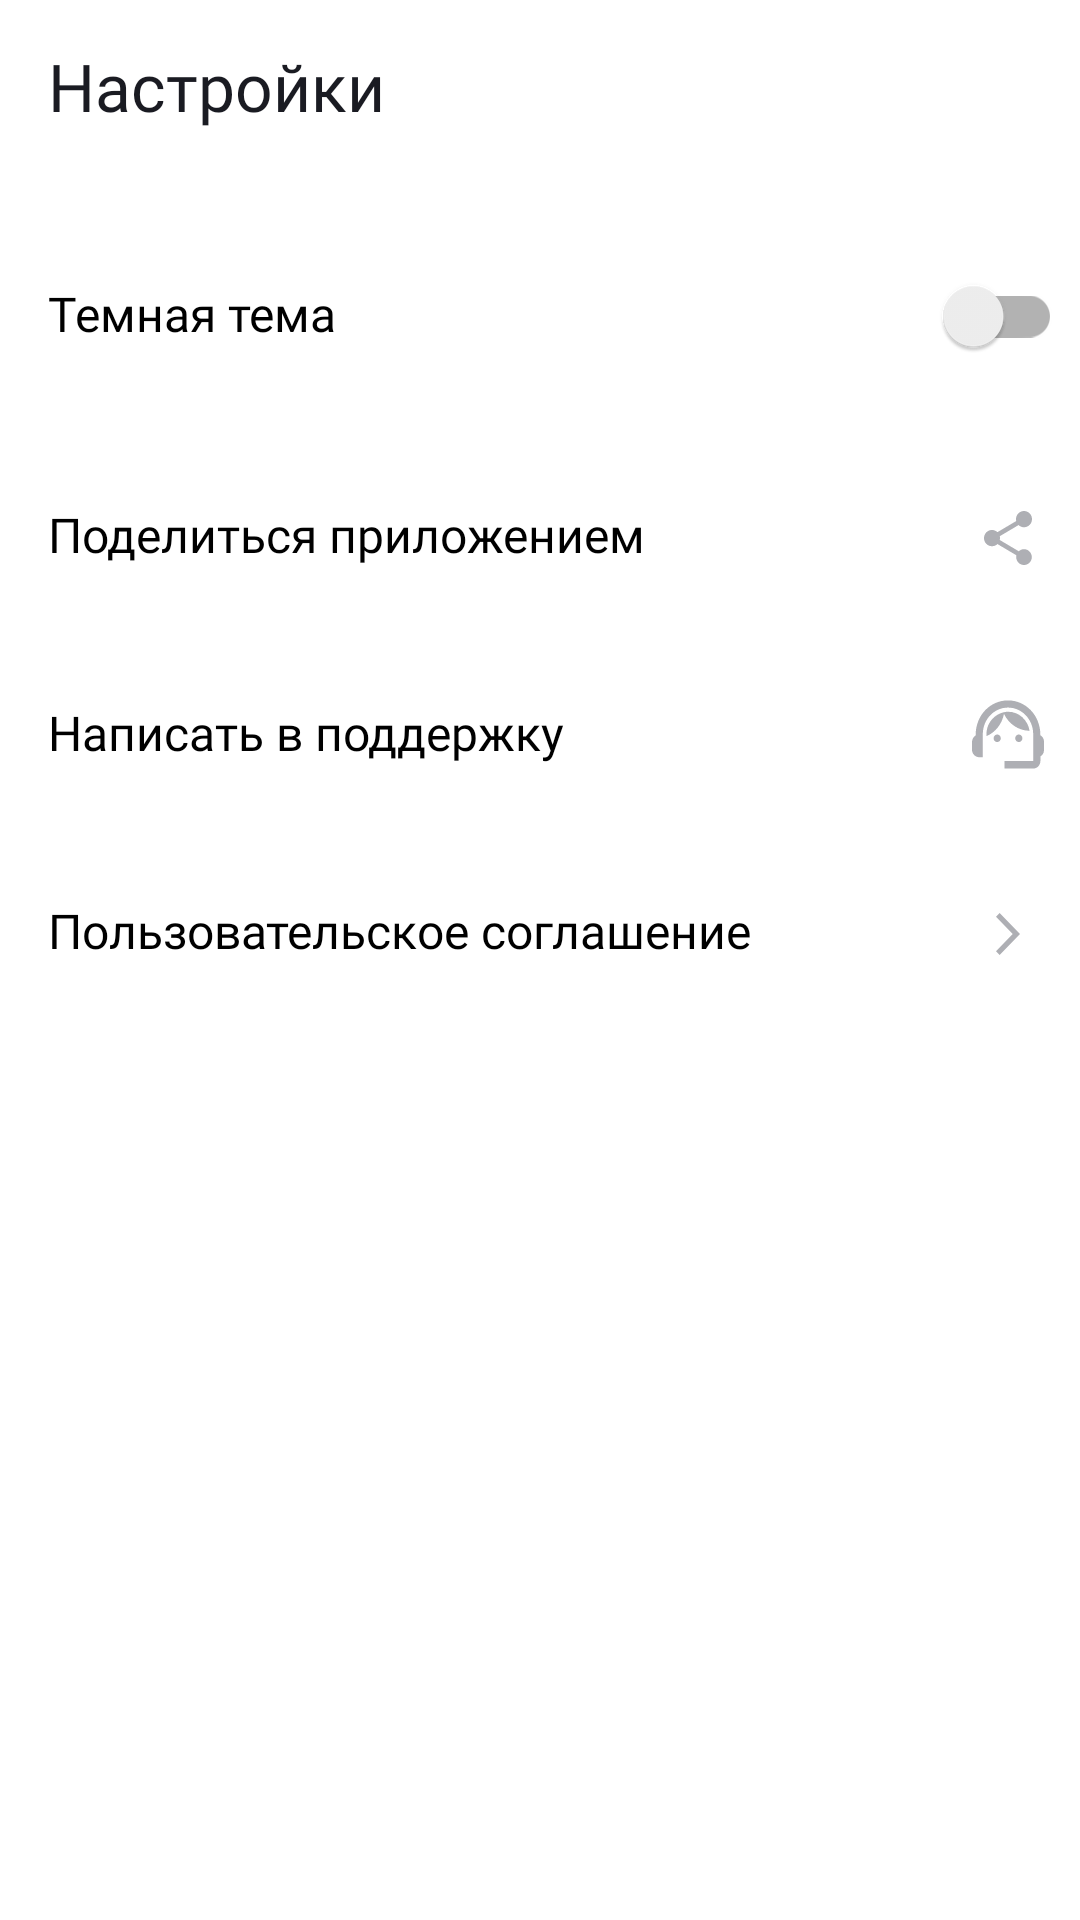

Here is an Android app screen rendered from its layout file. Give the layout XML and the strings, colors and styles it references.
<!-- AndroidManifest.xml: application theme Theme.PlaylistMaker -->
<!-- res/layout/fragment_settings.xml -->
<?xml version="1.0" encoding="utf-8"?>
<LinearLayout xmlns:android="http://schemas.android.com/apk/res/android"
    android:layout_width="match_parent"
    android:layout_height="match_parent"
    android:orientation="vertical">

    <LinearLayout
        android:layout_width="match_parent"
        android:layout_height="wrap_content">



        <TextView
            style="@style/MessageHeadLine"
            android:layout_width="wrap_content"
            android:layout_height="wrap_content"
            android:layout_marginStart="16dp"
            android:layout_marginTop="14dp"
            android:gravity="center"
            android:text="@string/settings"
            android:textStyle="bold" />
    </LinearLayout>

    <LinearLayout
        android:layout_width="match_parent"
        android:layout_height="wrap_content"
        android:layout_marginStart="16dp"
        android:orientation="vertical">

        <LinearLayout
            android:layout_width="match_parent"
            android:layout_height="match_parent"
            android:layout_marginTop="38dp">


            <TextView
                style="@style/SettingsActivityButton"
                android:text="@string/dark_theme" />

            <androidx.appcompat.widget.SwitchCompat
                android:id="@+id/settings_dark_switch"
                android:layout_width="wrap_content"
                android:layout_height="wrap_content"
                android:layout_marginEnd="6dp" />

        </LinearLayout>

        <LinearLayout
            android:layout_width="match_parent"
            android:layout_height="match_parent"
            android:layout_marginTop="38dp">

            <TextView
                android:id="@+id/share_app"
                style="@style/SettingsActivityButton"
                android:text="@string/share_app" />


            <ImageView
                style="@style/Icon"
                android:src="@drawable/share" />
        </LinearLayout>

        <LinearLayout
            android:layout_width="match_parent"
            android:layout_height="match_parent"
            android:layout_marginTop="@dimen/top_42">

            <TextView
                android:id="@+id/support_request"
                style="@style/SettingsActivityButton"
                android:text="@string/support_request" />

            <ImageView
                style="@style/Icon"
                android:src="@drawable/support" />
        </LinearLayout>


        <LinearLayout
            android:layout_width="match_parent"
            android:layout_height="match_parent"
            android:layout_marginTop="@dimen/top_42">

            <TextView
                android:id="@+id/user_agreement"
                style="@style/SettingsActivityButton"
                android:text="@string/user_agreement" />

            <ImageView
                style="@style/Icon"
                android:src="@drawable/arrowforward" />
        </LinearLayout>

    </LinearLayout>


</LinearLayout>
<!-- resources referenced by this layout -->
<resources>
  <dimen name="top_42">42dp</dimen>
  <!-- drawable arrowforward (drawable) -->
  <vector xmlns:android="http://schemas.android.com/apk/res/android"
      android:width="24dp"
      android:height="24dp"
      android:viewportWidth="24"
      android:viewportHeight="24">
    <path
        android:pathData="M8,17.749L9.213,19L16,12L9.213,5L8,6.252L13.573,12L8,17.749Z"
        android:fillColor="@color/grey_to_white"/>
  </vector>
  <string name="dark_theme">Темная тема</string>
  <string name="settings">Настройки</string>
  <string name="share_app">Поделиться приложением</string>
  <string name="support_request">Написать в поддержку</string>
  <string name="user_agreement">Пользовательское соглашение</string>
  <style name="Icon">
          <item name="android:layout_width">wrap_content</item>
          <item name="android:layout_height">wrap_content</item>
          <item name="android:layout_marginEnd">12dp</item>
  
      </style>
  <style name="MessageHeadLine">
          <item name="android:textColor">@color/black</item>
          <item name="android:textAllCaps">false</item>
          <item name="android:textSize">22sp</item>
          <item name="android:fontFamily">@font/ys_display_medium</item>
          <item name="android:textFontWeight">500</item>
      </style>
  <style name="SettingsActivityButton">
          <item name="android:layout_width">0dp</item>
          <item name="android:layout_height">wrap_content</item>
          <item name="android:layout_weight">1</item>
          <item name="android:textColor">@color/black_as_fu</item>
          <item name="android:textAllCaps">false</item>
          <item name="android:textSize">16sp</item>
          <item name="android:fontFamily">@font/ys_display_regular</item>
          <item name="android:textFontWeight">400</item>
      </style>
  <style name="Theme.PlaylistMaker" parent="Theme.MaterialComponents.DayNight.NoActionBar">
          
          <item name="colorPrimary">@color/purple_500</item>
          <item name="colorPrimaryVariant">@color/purple_700</item>
          <item name="colorOnPrimary">@color/white</item>
          
          <item name="colorSecondary">@color/teal_200</item>
          <item name="colorSecondaryVariant">@color/teal_700</item>
          <item name="colorOnSecondary">@color/black</item>
          
          <item name="android:statusBarColor">?attr/colorPrimaryVariant</item>
          
          <item name="bottomSheetDialogTheme">@style/AppBottomSheetDialogTheme</item>
          <item name="materialAlertDialogTheme">@style/AlertDialogTheme</item>
      </style>
  <color name="grey_to_white">#AEAFB4</color>
  <color name="black">#1A1B22</color>
  <color name="black_as_fu">#000000</color>
  <color name="purple_500">#FF6200EE</color>
  <color name="purple_700">#FF3700B3</color>
  <color name="white">#FFFFFFFF</color>
  <color name="teal_200">#FF03DAC5</color>
  <color name="teal_700">#FF018786</color>
  <style name="AppBottomSheetDialogTheme" parent="Theme.Design.Light.BottomSheetDialog">
          <item name="bottomSheetStyle">@style/AppModalStyle</item>
      </style>
  <style name="AlertDialogTheme" parent="ThemeOverlay.AppCompat.Dialog.Alert">
          <item name="buttonBarNegativeButtonStyle">@style/NegativeButtonStyle</item>
          <item name="buttonBarPositiveButtonStyle">@style/PositiveButtonStyle</item>
      </style>
  <style name="AppModalStyle" parent="Widget.Design.BottomSheet.Modal">
          <item name="android:background">@drawable/bottom_sheet_bg_light</item>
      </style>
  <style name="NegativeButtonStyle" parent="Widget.AppCompat.Button.ButtonBar.AlertDialog">
          <item name="android:textColor">@color/blue</item>
      </style>
  <style name="PositiveButtonStyle" parent="Widget.AppCompat.Button.ButtonBar.AlertDialog">
          <item name="android:textColor">@color/blue</item>
      </style>
  <color name="blue">#3772E7</color>
</resources>
